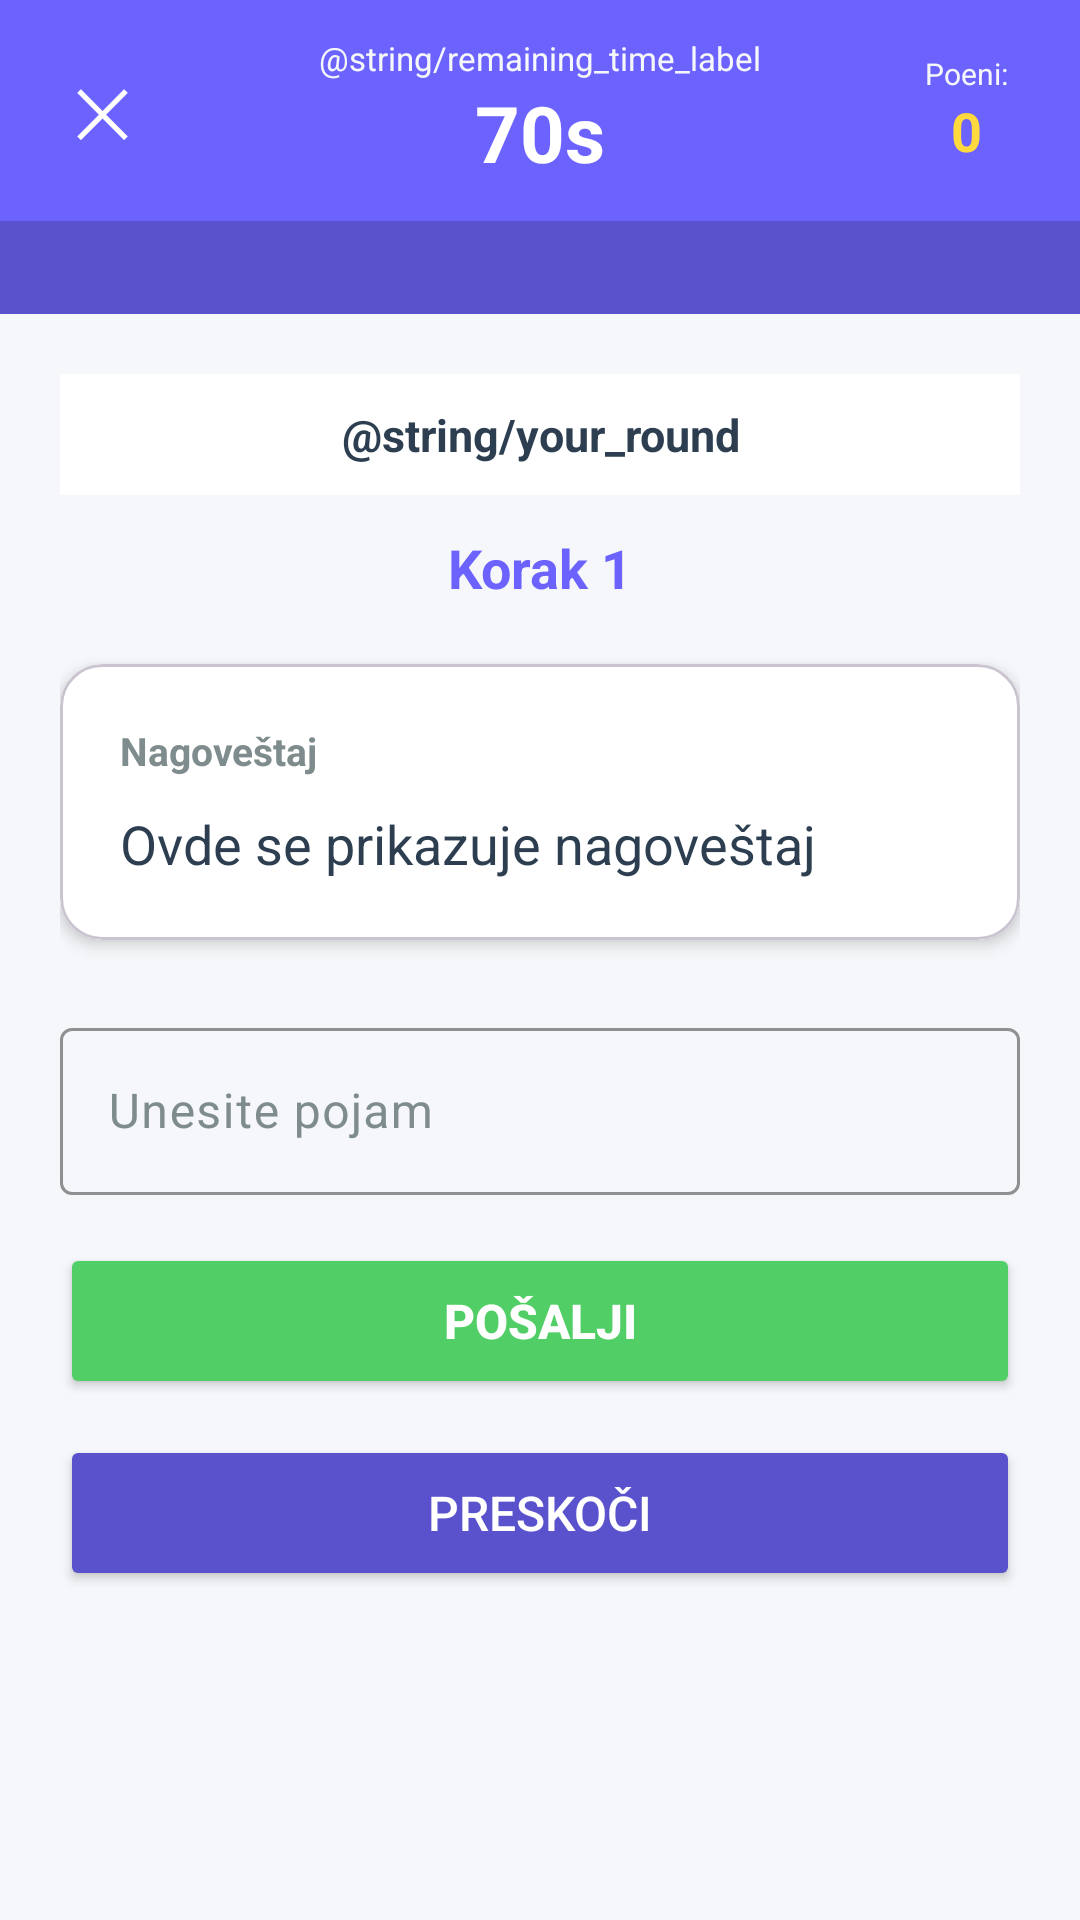

This screen was rendered from an Android layout file. Write that file and the resources it references.
<!-- AndroidManifest.xml: application theme Theme.MyApplication -->
<!-- res/layout/activity_korak_po_korak.xml -->
<?xml version="1.0" encoding="utf-8"?>
<LinearLayout xmlns:android="http://schemas.android.com/apk/res/android"
    xmlns:app="http://schemas.android.com/apk/res-auto"
    android:layout_width="match_parent"
    android:layout_height="match_parent"
    android:orientation="vertical"
    android:background="@color/primary">

    
    <RelativeLayout
        android:layout_width="match_parent"
        android:layout_height="wrap_content"
        android:padding="12dp">

        <Button
            android:id="@+id/quit_button"
            android:layout_width="44dp"
            android:layout_height="44dp"
            android:layout_alignParentStart="true"
            android:layout_centerVertical="true"
            android:text="@string/close_symbol"
            android:textSize="22sp"
            android:textColor="@color/white"
            android:background="?attr/selectableItemBackground" />

        <LinearLayout
            android:layout_width="wrap_content"
            android:layout_height="wrap_content"
            android:layout_centerInParent="true"
            android:orientation="vertical"
            android:gravity="center">

            <TextView
                android:layout_width="wrap_content"
                android:layout_height="wrap_content"
                android:text="@string/remaining_time_label"
                android:textSize="11sp"
                android:textColor="@color/background_light" />

            <TextView
                android:id="@+id/timer"
                android:layout_width="wrap_content"
                android:layout_height="wrap_content"
                android:text="@string/time_70s"
                android:textSize="26sp"
                android:textStyle="bold"
                android:textColor="@color/white" />
        </LinearLayout>

        <LinearLayout
            android:layout_width="wrap_content"
            android:layout_height="wrap_content"
            android:layout_alignParentEnd="true"
            android:layout_centerVertical="true"
            android:orientation="vertical"
            android:gravity="center"
            android:background="@drawable/header_chip"
            android:paddingHorizontal="12dp"
            android:paddingVertical="4dp">

            <TextView
                android:layout_width="wrap_content"
                android:layout_height="wrap_content"
                android:text="@string/score_label"
                android:textSize="10sp"
                android:textColor="@color/background_light" />

            <TextView
                android:id="@+id/score_value"
                android:layout_width="wrap_content"
                android:layout_height="wrap_content"
                android:text="@string/score_zero"
                android:textSize="18sp"
                android:textStyle="bold"
                android:textColor="@color/warning" />
        </LinearLayout>

    </RelativeLayout>

    <include layout="@layout/view_player_bar" />

    
    <ScrollView
        android:layout_width="match_parent"
        android:layout_height="0dp"
        android:layout_weight="1"
        android:background="@color/background_light"
        android:clipToPadding="false"
        android:padding="20dp">

        <LinearLayout
            android:layout_width="match_parent"
            android:layout_height="wrap_content"
            android:orientation="vertical">

            
            <TextView
                android:id="@+id/status_text"
                android:layout_width="match_parent"
                android:layout_height="wrap_content"
                android:text="@string/your_round"
                android:textSize="15sp"
                android:textStyle="bold"
                android:textColor="@color/text_primary"
                android:gravity="center"
                android:padding="10dp"
                android:background="@color/background"
                android:layout_marginBottom="12dp" />

            
            <TextView
                android:id="@+id/step_number"
                android:layout_width="match_parent"
                android:layout_height="wrap_content"
                android:text="@string/step_initial"
                android:textSize="18sp"
                android:textStyle="bold"
                android:textColor="@color/primary"
                android:gravity="center"
                android:layout_marginBottom="20dp" />

            
            <com.google.android.material.card.MaterialCardView
                android:layout_width="match_parent"
                android:layout_height="wrap_content"
                app:cardCornerRadius="14dp"
                app:cardElevation="3dp"
                android:layout_marginBottom="24dp">

                <LinearLayout
                    android:layout_width="match_parent"
                    android:layout_height="wrap_content"
                    android:orientation="vertical"
                    android:background="@color/background"
                    android:padding="20dp">

                    <TextView
                        android:layout_width="wrap_content"
                        android:layout_height="wrap_content"
                        android:text="@string/hint"
                        android:textSize="13sp"
                        android:textStyle="bold"
                        android:textColor="@color/text_secondary"
                        android:layout_marginBottom="10dp" />

                    <TextView
                        android:id="@+id/hint_text"
                        android:layout_width="match_parent"
                        android:layout_height="wrap_content"
                        android:text="@string/hint_placeholder"
                        android:textSize="18sp"
                        android:lineSpacingMultiplier="1.2"
                        android:textColor="@color/text_primary" />
                </LinearLayout>
            </com.google.android.material.card.MaterialCardView>

            
            <com.google.android.material.textfield.TextInputLayout
                android:layout_width="match_parent"
                android:layout_height="wrap_content"
                android:layout_marginBottom="16dp">

                <com.google.android.material.textfield.TextInputEditText
                    android:id="@+id/guess_input"
                    android:layout_width="match_parent"
                    android:layout_height="wrap_content"
                    android:minHeight="52dp"
                    android:hint="@string/enter_guess"
                    android:inputType="text"
                    android:textColor="@color/text_primary" />
            </com.google.android.material.textfield.TextInputLayout>

            
            <Button
                android:id="@+id/submit_button"
                android:layout_width="match_parent"
                android:layout_height="52dp"
                android:text="@string/submit"
                android:textSize="16sp"
                android:textStyle="bold"
                android:textColor="@color/white"
                android:backgroundTint="@color/success"
                android:layout_marginBottom="12dp" />

            
            <Button
                android:id="@+id/pass_button"
                android:layout_width="match_parent"
                android:layout_height="52dp"
                android:text="@string/pass"
                android:textSize="16sp"
                android:textColor="@color/white"
                android:backgroundTint="@color/primary_dark" />

        </LinearLayout>

    </ScrollView>

</LinearLayout>
<!-- res/layout/view_player_bar.xml (included above) -->
<?xml version="1.0" encoding="utf-8"?>
<LinearLayout xmlns:android="http://schemas.android.com/apk/res/android"
    android:layout_width="match_parent"
    android:layout_height="wrap_content"
    android:orientation="horizontal"
    android:background="@color/primary_dark"
    android:paddingHorizontal="16dp"
    android:paddingVertical="6dp"
    android:gravity="center_vertical">

    <TextView
        android:id="@+id/player_bar_tokens"
        android:layout_width="0dp"
        android:layout_height="wrap_content"
        android:layout_weight="1"
        android:textColor="@color/white"
        android:textStyle="bold" />

    <TextView
        android:id="@+id/player_bar_stars"
        android:layout_width="0dp"
        android:layout_height="wrap_content"
        android:layout_weight="1"
        android:gravity="center"
        android:textColor="@color/white"
        android:textStyle="bold" />

    <TextView
        android:id="@+id/player_bar_league"
        android:layout_width="0dp"
        android:layout_height="wrap_content"
        android:layout_weight="1"
        android:gravity="end"
        android:textColor="@color/white"
        android:textStyle="bold" />
</LinearLayout>
<!-- resources referenced by this layout -->
<resources>
  <color name="background">#FFFFFF</color>
  <color name="background_light">#F5F7FA</color>
  <color name="primary">#6C63FF</color>
  <color name="primary_dark">#5A52CC</color>
  <color name="success">#51CF66</color>
  <color name="text_primary">#2C3E50</color>
  <color name="text_secondary">#7F8C8D</color>
  <color name="warning">#FFD93D</color>
  <color name="white">#FFFFFFFF</color>
  <string name="close_symbol">✕</string>
  <string name="enter_guess">Unesite pojam</string>
  <string name="hint">Nagoveštaj</string>
  <string name="hint_placeholder">Ovde se prikazuje nagoveštaj</string>
  <string name="pass">Preskoči</string>
  <string name="score_label">Poeni:</string>
  <string name="score_zero">0</string>
  <string name="step_initial">Korak 1</string>
  <string name="submit">Pošalji</string>
  <string name="time_70s">70s</string>
  <style name="Theme.MyApplication" parent="Base.Theme.MyApplication" />
  <style name="Base.Theme.MyApplication" parent="Theme.Material3.Light.NoActionBar">
          <item name="colorPrimary">@color/primary</item>
          <item name="colorPrimaryVariant">@color/primary_dark</item>
          <item name="colorOnPrimary">@color/white</item>
          <item name="colorSecondary">@color/primary</item>
          <item name="colorOnSecondary">@color/white</item>
  
          
          <item name="android:colorBackground">@color/background</item>
          <item name="colorSurface">@color/background</item>
          <item name="colorOnBackground">@color/text_primary</item>
          <item name="colorOnSurface">@color/text_primary</item>
          <item name="colorOnSurfaceVariant">@color/text_secondary</item>
  
          
          <item name="android:textColorPrimary">@color/text_primary</item>
          <item name="android:textColorSecondary">@color/text_secondary</item>
          <item name="android:textColorHint">@color/text_secondary</item>
          <item name="android:editTextColor">@color/text_primary</item>
  
          
          <item name="colorControlActivated">@color/primary</item>
          <item name="colorControlNormal">@color/text_secondary</item>
  
          
          <item name="textInputStyle">@style/AppTextInput</item>
      </style>
  <style name="AppTextInput" parent="Widget.Material3.TextInputLayout.OutlinedBox">
          <item name="boxStrokeColor">@color/primary</item>
          <item name="hintTextColor">@color/primary</item>
          <item name="android:textColorHint">@color/text_secondary</item>
          <item name="boxStrokeWidth">1dp</item>
      </style>
</resources>
